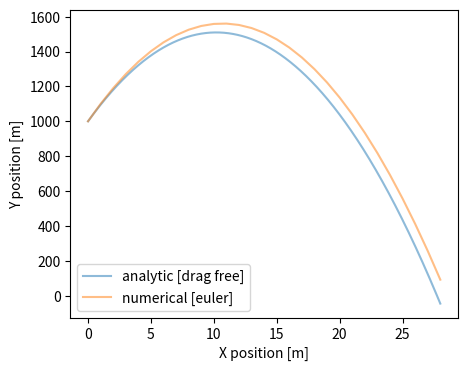
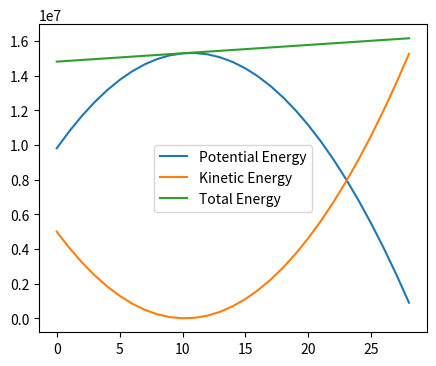

Python code for these plots, in order:
from matplotlib import pyplot
import numpy

# time step
dt = 1

# local gravitational constant
g = 9.81

# cow mass
mass = 1000 # kg

# drag constant
drag = 0.0
# drag = 4.0

def sign(x):
    if x > 0:
        return 1
    else:
        return -1

def total_force(vel):
    vx, vy = vel
    f_g = (0, -mass * g)
    f_w = (- drag * vx ** 2.0 * sign(vx),
           - drag * vy ** 2.0 * sign(vy),
           )
    total_f = (f_g[0] + f_w[0], f_g[1] + f_w[1])
    return total_f

def update(pos, vel, force, dt):
    (x, y), (vx, vy) = pos, vel
    # a = f / m
    acc = (force[0] / mass, force[1] / mass)
    new_pos = (x + vx * dt, y + vy * dt)
    new_vel = (vx + acc[0] * dt, vy + acc[1] * dt)
    return new_pos, new_vel
    
def energy(pos, vel):
    energy_potential = mass * (pos[1] * g)
    energy_kinetic = mass * (0.5 * (vel[0] ** 2.0 + vel[1] ** 2.0)) 
    return energy_potential, energy_kinetic
    
x = 0
y = 1000 # meters
time = 0
vx = 1 # meter / sec
vy = 100 # meter / sec

pos = (x, y)
vel = (vx, vy)

iteration = 0

times = []
posx = []
posy = []

energy_pot = []
energy_kin = []

while pos[1] > 0:
    posx.append(pos[0])
    posy.append(pos[1])
    times.append(time)
    
    p, k = energy(pos, vel)
    energy_pot.append(p)
    energy_kin.append(k)

    force = total_force(vel)
    pos, vel = update(pos, vel, force, dt)
    time += dt
    iteration += 1
    print(iteration, time, pos, vel, force)

t = numpy.arange(0, times[-1], .001)
ana_posy = - 1/2 * g * t**2.0 + vy * t + y
ana_posx = vx * t + x

pyplot.figure(figsize=[5, 4], dpi=300)
pyplot.plot(ana_posx, ana_posy, label='analytic [drag free]', alpha=0.5)
pyplot.plot(posx, posy, label='numerical [euler]', alpha=0.5)
pyplot.xlabel('X position [m]')
pyplot.ylabel('Y position [m]')
pyplot.legend()

pyplot.figure(figsize=[5, 4], dpi=300)
energy_pot = numpy.array(energy_pot)
energy_kin = numpy.array(energy_kin) 
pyplot.plot(times, energy_pot, label='Potential Energy')
pyplot.plot(times, energy_kin, label='Kinetic Energy')
pyplot.plot(times, energy_pot + energy_kin, label='Total Energy')
pyplot.legend()
pyplot.show()
